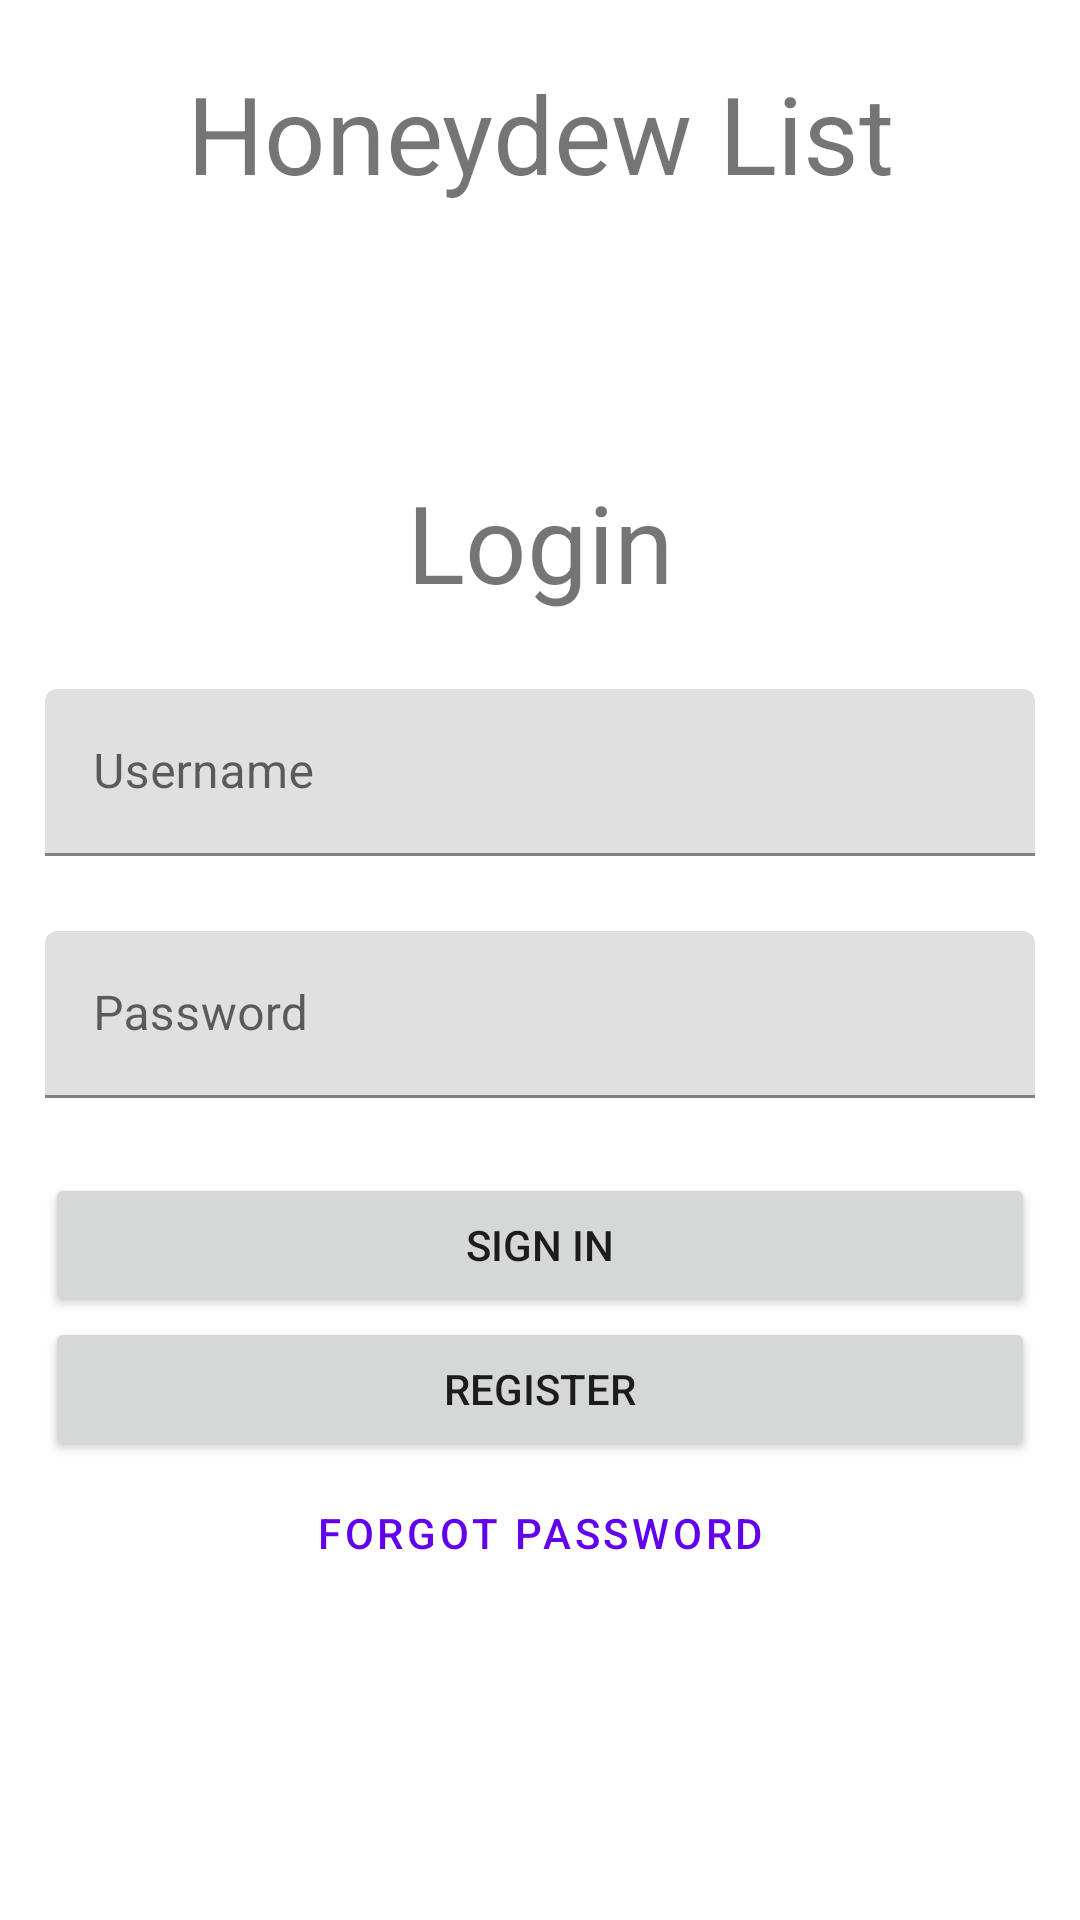

Write the Android layout XML for this screen, with the resource values it uses.
<!-- AndroidManifest.xml: application theme Theme.example -->
<!-- res/layout/activity_login.xml -->
<?xml version="1.0" encoding="utf-8"?>
<androidx.constraintlayout.widget.ConstraintLayout xmlns:android="http://schemas.android.com/apk/res/android"
    xmlns:app="http://schemas.android.com/apk/res-auto"
    xmlns:tools="http://schemas.android.com/tools"
    android:layout_width="match_parent"
    android:layout_height="match_parent"
    tools:context=".ui.login.LoginActivity">

    <ScrollView
        android:layout_width="match_parent"
        android:layout_height="match_parent"
        tools:layout_editor_absoluteX="0dp"
        tools:layout_editor_absoluteY="-127dp">

        <androidx.constraintlayout.widget.ConstraintLayout
            android:layout_width="match_parent"
            android:layout_height="wrap_content"
            android:orientation="vertical">
            <TextView
                android:id="@+id/loginText"
                android:layout_width="wrap_content"
                android:layout_height="wrap_content"
                android:layout_marginTop="88dp"
                android:text="@string/LoginTitle"
                android:textSize="36sp"
                app:layout_constraintEnd_toEndOf="parent"
                app:layout_constraintStart_toStartOf="parent"
                app:layout_constraintTop_toBottomOf="@+id/titleCard" />

            <com.google.android.material.textfield.TextInputLayout
                android:id="@+id/textInputLayout"
                android:layout_width="0dp"
                android:layout_height="wrap_content"
                android:layout_marginStart="15dp"
                android:layout_marginTop="25dp"
                android:layout_marginEnd="15dp"
                app:layout_constraintBottom_toTopOf="@+id/textInputLayout2"
                app:layout_constraintEnd_toEndOf="parent"
                app:layout_constraintStart_toStartOf="parent"
                app:layout_constraintTop_toBottomOf="@+id/loginText">

                <com.google.android.material.textfield.TextInputEditText
                    android:id="@+id/username"
                    android:layout_width="match_parent"
                    android:layout_height="wrap_content"
                    android:hint="@string/usernameHint" />
            </com.google.android.material.textfield.TextInputLayout>

            <com.google.android.material.textfield.TextInputLayout
                android:id="@+id/textInputLayout2"
                android:layout_width="0dp"
                android:layout_height="wrap_content"
                android:layout_marginStart="15dp"
                android:layout_marginTop="25dp"
                android:layout_marginEnd="15dp"
                app:layout_constraintEnd_toEndOf="parent"
                app:layout_constraintStart_toStartOf="parent"
                app:layout_constraintTop_toBottomOf="@+id/textInputLayout">

                <com.google.android.material.textfield.TextInputEditText
                    android:id="@+id/password"
                    android:layout_width="match_parent"
                    android:layout_height="wrap_content"
                    android:inputType="textPassword"
                    android:hint="@string/passwordHint" />
            </com.google.android.material.textfield.TextInputLayout>

            <Button
                android:id="@+id/loginButton"
                android:layout_width="0dp"
                android:layout_height="wrap_content"
                android:layout_marginStart="15dp"
                android:layout_marginTop="25dp"
                android:layout_marginEnd="15dp"
                android:text="@string/login"
                app:layout_constraintEnd_toEndOf="parent"
                app:layout_constraintStart_toStartOf="parent"
                app:layout_constraintTop_toBottomOf="@+id/textInputLayout2" />

            <Button
                android:id="@+id/registerButton"
                android:layout_width="0dp"
                android:layout_height="48dp"
                android:layout_marginStart="15dp"
                android:layout_marginEnd="15dp"
                android:layout_marginBottom="8dp"
                android:text="@string/registerButtonText"
                app:layout_constraintEnd_toEndOf="parent"
                app:layout_constraintHorizontal_bias="0.0"
                app:layout_constraintStart_toStartOf="parent"
                app:layout_constraintTop_toBottomOf="@+id/loginButton" />

            <Button
                android:id="@+id/forgot_password_Button"
                android:layout_width="0dp"
                android:layout_height="wrap_content"
                android:layout_marginStart="15dp"
                android:layout_marginEnd="15dp"
                android:text="@string/forgot_password_text"
                app:layout_constraintEnd_toEndOf="parent"
                app:layout_constraintHorizontal_bias="1.0"
                app:layout_constraintStart_toStartOf="parent"
                app:layout_constraintTop_toBottomOf="@+id/registerButton"
                style="@style/Widget.MaterialComponents.Button.TextButton" />

            <TextView
                android:id="@+id/titleCard"
                android:layout_width="wrap_content"
                android:layout_height="wrap_content"
                android:layout_marginTop="20dp"
                android:text="@string/appTitle"
                android:textSize="36sp"
                app:layout_constraintEnd_toEndOf="parent"
                app:layout_constraintStart_toStartOf="parent"
                app:layout_constraintTop_toTopOf="parent" />
        </androidx.constraintlayout.widget.ConstraintLayout>
    </ScrollView>



</androidx.constraintlayout.widget.ConstraintLayout>
<!-- resources referenced by this layout -->
<resources>
  <string name="LoginTitle">Login</string>
  <string name="appTitle">Honeydew List</string>
  <string name="forgot_password_text">Forgot Password</string>
  <string name="login">Sign in</string>
  <string name="passwordHint">Password</string>
  <string name="registerButtonText">Register</string>
  <string name="usernameHint">Username</string>
  <style name="Theme.example" parent="Theme.MaterialComponents.DayNight.DarkActionBar">
          
          <item name="colorPrimary">@color/purple_500</item>
          <item name="colorPrimaryVariant">@color/purple_700</item>
          <item name="colorOnPrimary">@color/white</item>
          
          <item name="colorSecondary">@color/teal_200</item>
          <item name="colorSecondaryVariant">@color/teal_700</item>
          <item name="colorOnSecondary">@color/black</item>
          
          <item name="android:statusBarColor" tools:targetApi="l">?attr/colorPrimaryVariant</item>
          
      </style>
  <!-- not gathered from this repository: default colours our renderer supplied (Android Studio template values) -->
  <color name="purple_500">#FF6200EE</color>
  <color name="purple_700">#FF3700B3</color>
  <color name="teal_200">#FF03DAC5</color>
  <color name="teal_700">#FF018786</color>
  <color name="black">#FF000000</color>
  <color name="white">#FFFFFFFF</color>
</resources>
